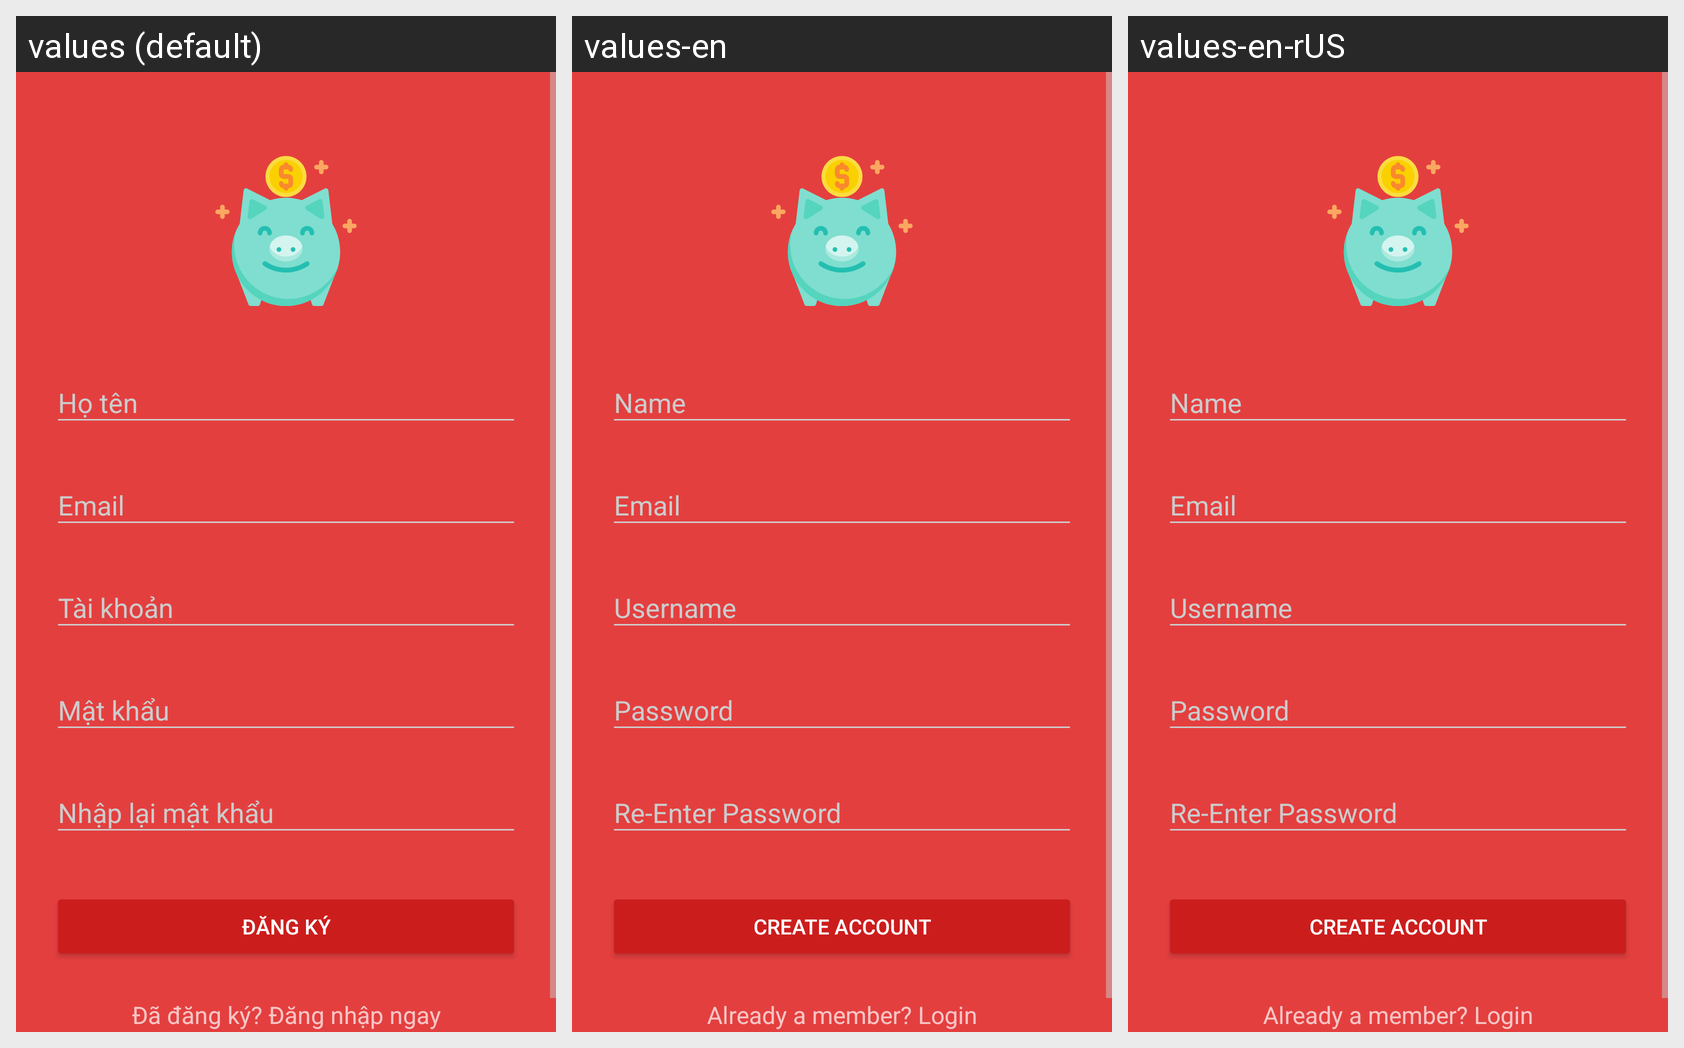

Here is an Android app screen in its default locale and in the app's own translations. Write out the translated-string differences for the strings that appear on this screen.
Android screen res/layout/activity_signup.xml rendered under 3 locales, left to right: values (default), values-en, values-en-rUS. Device: Nexus 5 (rendered at 1080×1920; each locale shown at half size, 540×960, under a caption strip naming it); theme AppTheme.Dark.
Strings drawn on this screen, with the default value and each locale's value (text and hints the layout hard-codes, and strings that could not be matched under every locale, appear in the picture but are not listed):

signup_btn_register
  values: Đăng ký
  values-en: Create Account
  values-en-rUS: Create Account

signup_link_login
  values: Đã đăng ký? Đăng nhập ngay
  values-en: Already a member? Login
  values-en-rUS: Already a member? Login
